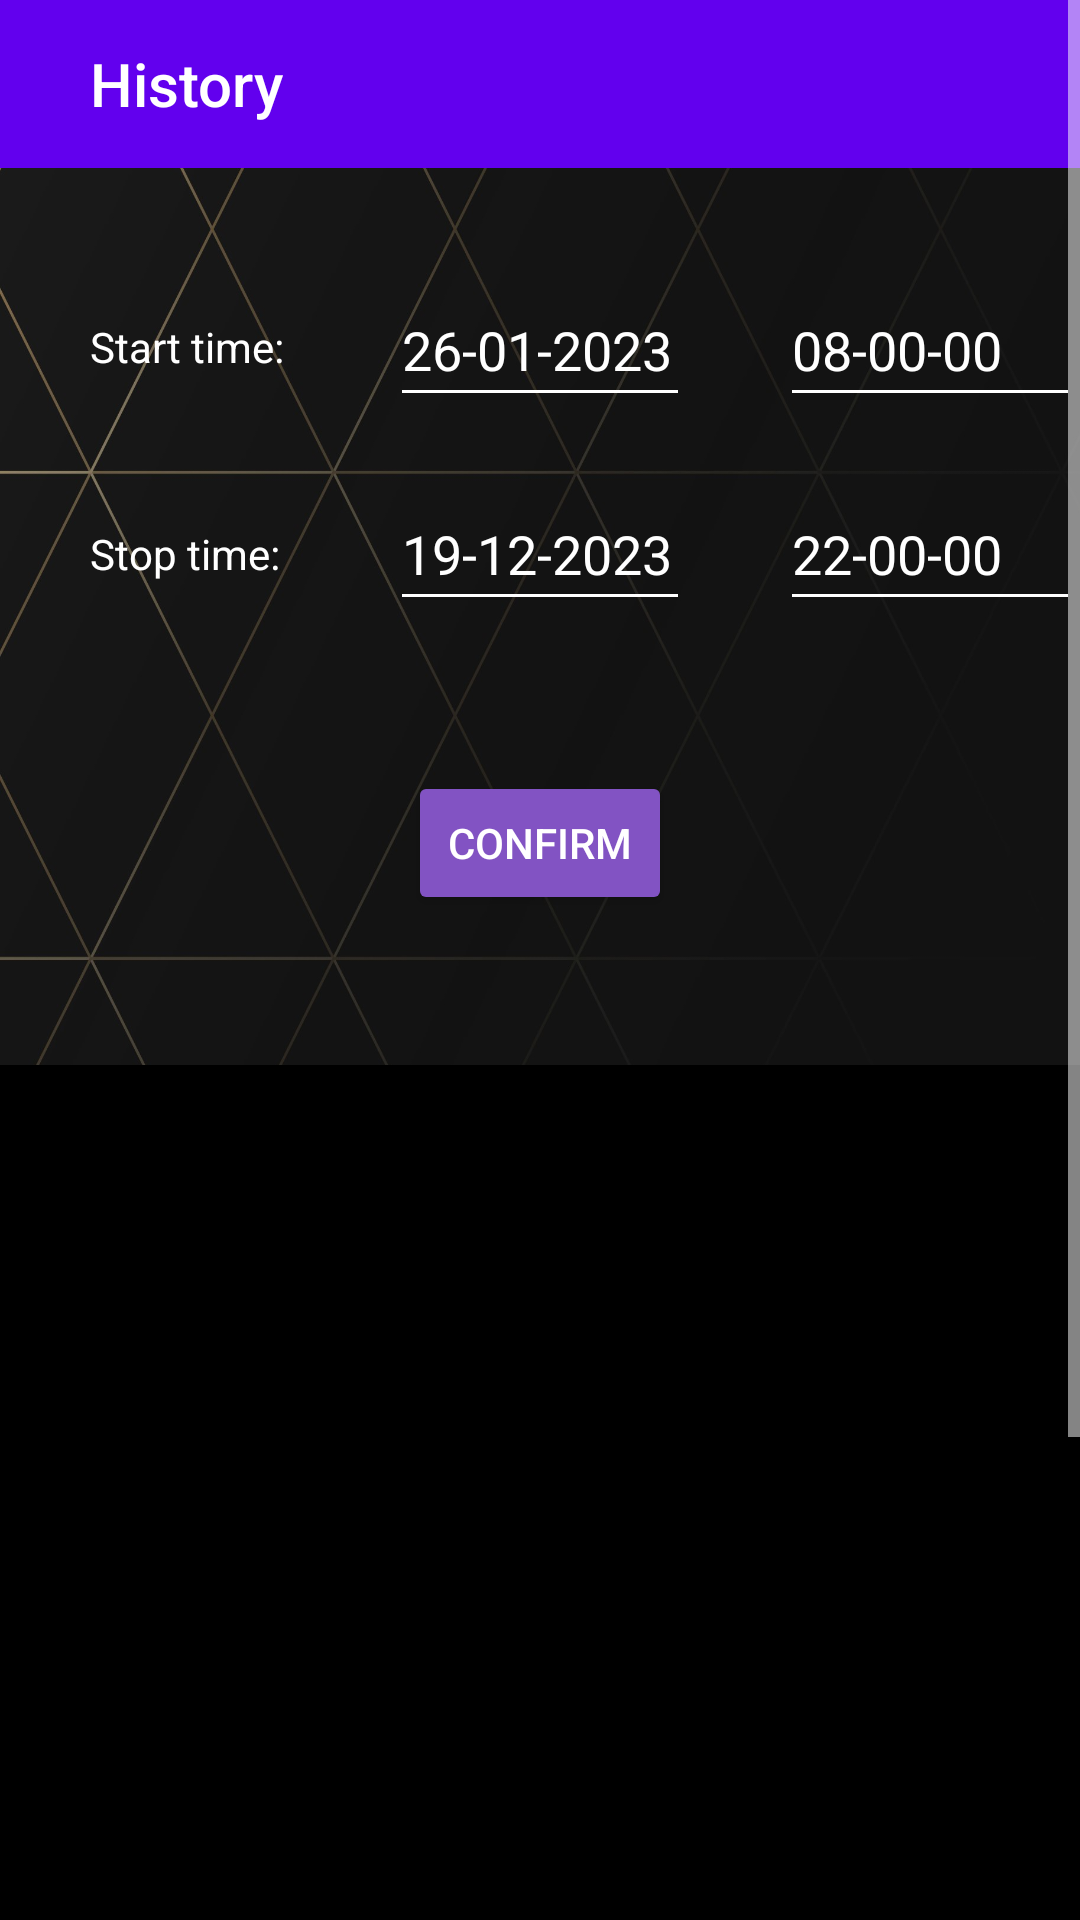

This screen was rendered from an Android layout file. Write that file and the resources it references.
<!-- AndroidManifest.xml: application theme Theme.Demo1 -->
<!-- res/layout/fragment_chart.xml -->
<?xml version="1.0" encoding="utf-8"?>
<ScrollView xmlns:android="http://schemas.android.com/apk/res/android"
    xmlns:app="http://schemas.android.com/apk/res-auto"
    xmlns:tools="http://schemas.android.com/tools"
    android:layout_width="match_parent"
    android:layout_height="wrap_content"
    android:fillViewport="true"
    android:id="@+id/chart_container"
    android:background="@drawable/app_background_4">

    <androidx.constraintlayout.widget.ConstraintLayout
        android:id="@+id/chart_fragment"
        android:layout_width="match_parent"
        android:layout_height="wrap_content"
        tools:context=".user_profile.ui.user_profile.ChartFragment">

        <androidx.appcompat.widget.Toolbar
            android:id="@+id/toolbar_chart"
            android:layout_width="match_parent"
            android:layout_height="wrap_content"
            android:background="@color/purple_500"
            app:layout_constraintTop_toTopOf="parent"
            app:title="History"
            app:titleMarginStart="30dp"
            app:titleTextColor="@color/white">

        </androidx.appcompat.widget.Toolbar>


        <TextView
            android:id="@+id/chooseTimeStartHistory"
            android:layout_width="70dp"
            android:layout_height="wrap_content"
            android:layout_marginTop="50dp"
            android:text="Start time: "
            app:layout_constraintStart_toStartOf="parent"
            app:layout_constraintTop_toBottomOf="@id/toolbar_chart"
            app:layout_goneMarginTop="30dp"
            android:layout_marginLeft="30dp"
            />

        <EditText
            android:id="@+id/start_date"
            android:layout_width="100dp"
            android:layout_height="48dp"
            android:inputType="date"
            android:text="26-01-2023"
            app:layout_constraintStart_toEndOf="@+id/chooseTimeStartHistory"
            app:layout_constraintTop_toBottomOf="@+id/toolbar_chart"
            android:layout_marginStart="30dp"
            android:layout_marginTop="35dp"
             />

        <TextView
            android:id="@+id/chooseTimeStopHistory"
            android:layout_width="70dp"
            android:layout_height="wrap_content"
            android:layout_marginTop="50dp"
            android:text="Stop time: "
            app:layout_constraintStart_toStartOf="@id/chooseTimeStartHistory"
            app:layout_constraintTop_toBottomOf="@id/chooseTimeStartHistory"
             />

        <EditText
            android:id="@+id/stop_date"
            android:layout_width="100dp"
            android:layout_height="48dp"
            android:inputType="date"
            android:text="19-12-2023"
            app:layout_constraintStart_toEndOf="@+id/chooseTimeStopHistory"
            app:layout_constraintTop_toBottomOf="@id/start_date"
            android:layout_marginStart="30dp"
            android:layout_marginTop="20dp"/>

        <EditText
            android:id="@+id/start_hours"
            android:layout_width="100dp"
            android:layout_height="48dp"
            android:ems="10"
            android:inputType="date"
            android:text="08-00-00"
            app:layout_constraintStart_toEndOf="@+id/start_date"
            app:layout_constraintTop_toBottomOf="@+id/toolbar_chart"
            android:layout_marginTop="35dp"
            android:layout_marginStart="30dp"/>

        <EditText
            android:id="@+id/stop_hours"
            android:layout_width="100dp"
            android:layout_height="48dp"
            android:ems="10"
            android:inputType="date"
            android:text="22-00-00"
            app:layout_constraintStart_toEndOf="@+id/stop_date"
            app:layout_constraintTop_toBottomOf="@+id/start_hours"
            android:layout_marginLeft="30dp"
            android:layout_marginTop="20dp"
             />

        <Button
            android:id="@+id/confirm_button_chart"
            android:layout_width="wrap_content"
            android:layout_height="wrap_content"
            android:text="Confirm"
            app:layout_constraintEnd_toEndOf="parent"
            app:layout_constraintTop_toBottomOf="@id/stop_date"
            app:layout_constraintStart_toStartOf="parent"
            android:layout_marginTop="50dp"
            android:backgroundTint="@color/purple_button"
            />


            <com.example.iome.AAChartCoreLib.AAChartCreator.AAChartView
                android:id="@+id/AAChartView"
                android:layout_width="match_parent"
                android:layout_height="500dp"
                android:backgroundTint="@color/black"
                app:layout_constraintEnd_toEndOf="parent"
                app:layout_constraintStart_toStartOf="parent"
                app:layout_constraintTop_toBottomOf="@id/confirm_button_chart"
                android:layout_marginTop="50dp"
                />

    </androidx.constraintlayout.widget.ConstraintLayout>
</ScrollView>
<!-- resources referenced by this layout -->
<resources>
  <color name="black">#FF000000</color>
  <color name="purple_500">#FF6200EE</color>
  <color name="purple_button">#8253C3</color>
  <color name="white">#FFFFFFFF</color>
  <!-- drawable app_background_4: jpg bitmap (drawable-v24, 159331 bytes) -->
  <style name="Theme.Demo1" parent="Theme.AppCompat.Light.DarkActionBar">
          
          <item name="colorPrimary">@color/purple_500</item>
          <item name="colorPrimaryVariant">@color/purple_700</item>
          <item name="colorOnPrimary">@color/black</item>
          
          <item name="colorSecondary">@color/teal_200</item>
          <item name="colorSecondaryVariant">@color/teal_700</item>
          <item name="colorOnSecondary">@color/black</item>
          
          <item name="android:statusBarColor">?attr/colorPrimaryVariant</item>
          
          <item name="android:textColor">#FFFFFF</item> 
          <item name="android:windowBackground">#000000</item>
          <item name="android:editTextColor">#FFFFFF</item>
          <item name="colorControlNormal">#ffffff</item> 
          <item name="colorControlActivated">#bbbfbc</item>
          <item name="android:itemBackground">@color/purple_500</item>
          <item name="android:textColorSecondary">@color/white</item>
  
      </style>
  <color name="purple_700">#FF3700B3</color>
  <color name="teal_200">#FF03DAC5</color>
  <color name="teal_700">#FF018786</color>
</resources>
